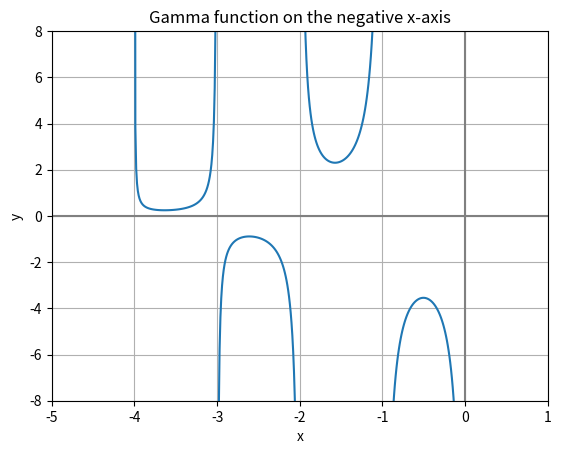

This figure's Python source:
import matplotlib.pyplot as plt
import numpy as np
import math

x_1 = np.arange(-3.999, -3.01, 0.01)
y_1 = []
for v_1 in x_1:
    y_1.append(math.gamma(v_1))

x_2 = np.arange(-2.99, -2.01, 0.01)
y_2 = []
for v_2 in x_2:
    y_2.append(math.gamma(v_2))

x_3 = np.arange(-1.99, -1.01, 0.01)
y_3 = []
for v_3 in x_3:
    y_3.append(math.gamma(v_3))

x_4 = np.arange(-0.99, -0.01, 0.01)
y_4 = []
for v_4 in x_4:
    y_4.append(math.gamma(v_4))

fig, ax = plt.subplots()

ax.plot(x_1, y_1, "#1f77b4", x_2, y_2, "#1f77b4", x_3, y_3, "#1f77b4",
        x_4, y_4, "#1f77b4")  # Plotting the x and y values.

plt.xlim(-5, 1)  # Sets the x limits of the axis.
plt.ylim(-8, 8)  # Sets the y limits of the axis.
plt.axvline(color="grey")  # Adding a vertical line at (0, 0).
plt.axhline(color="grey")  # Adding a horizontal line at (0, 0).
plt.grid(True)  # Enables grid in the background.

plt.title('Gamma function on the negative x-axis')  # Plot title.
plt.xlabel('x')  # x-axis label.
plt.ylabel('y')  # y-axis label.
plt.show()
